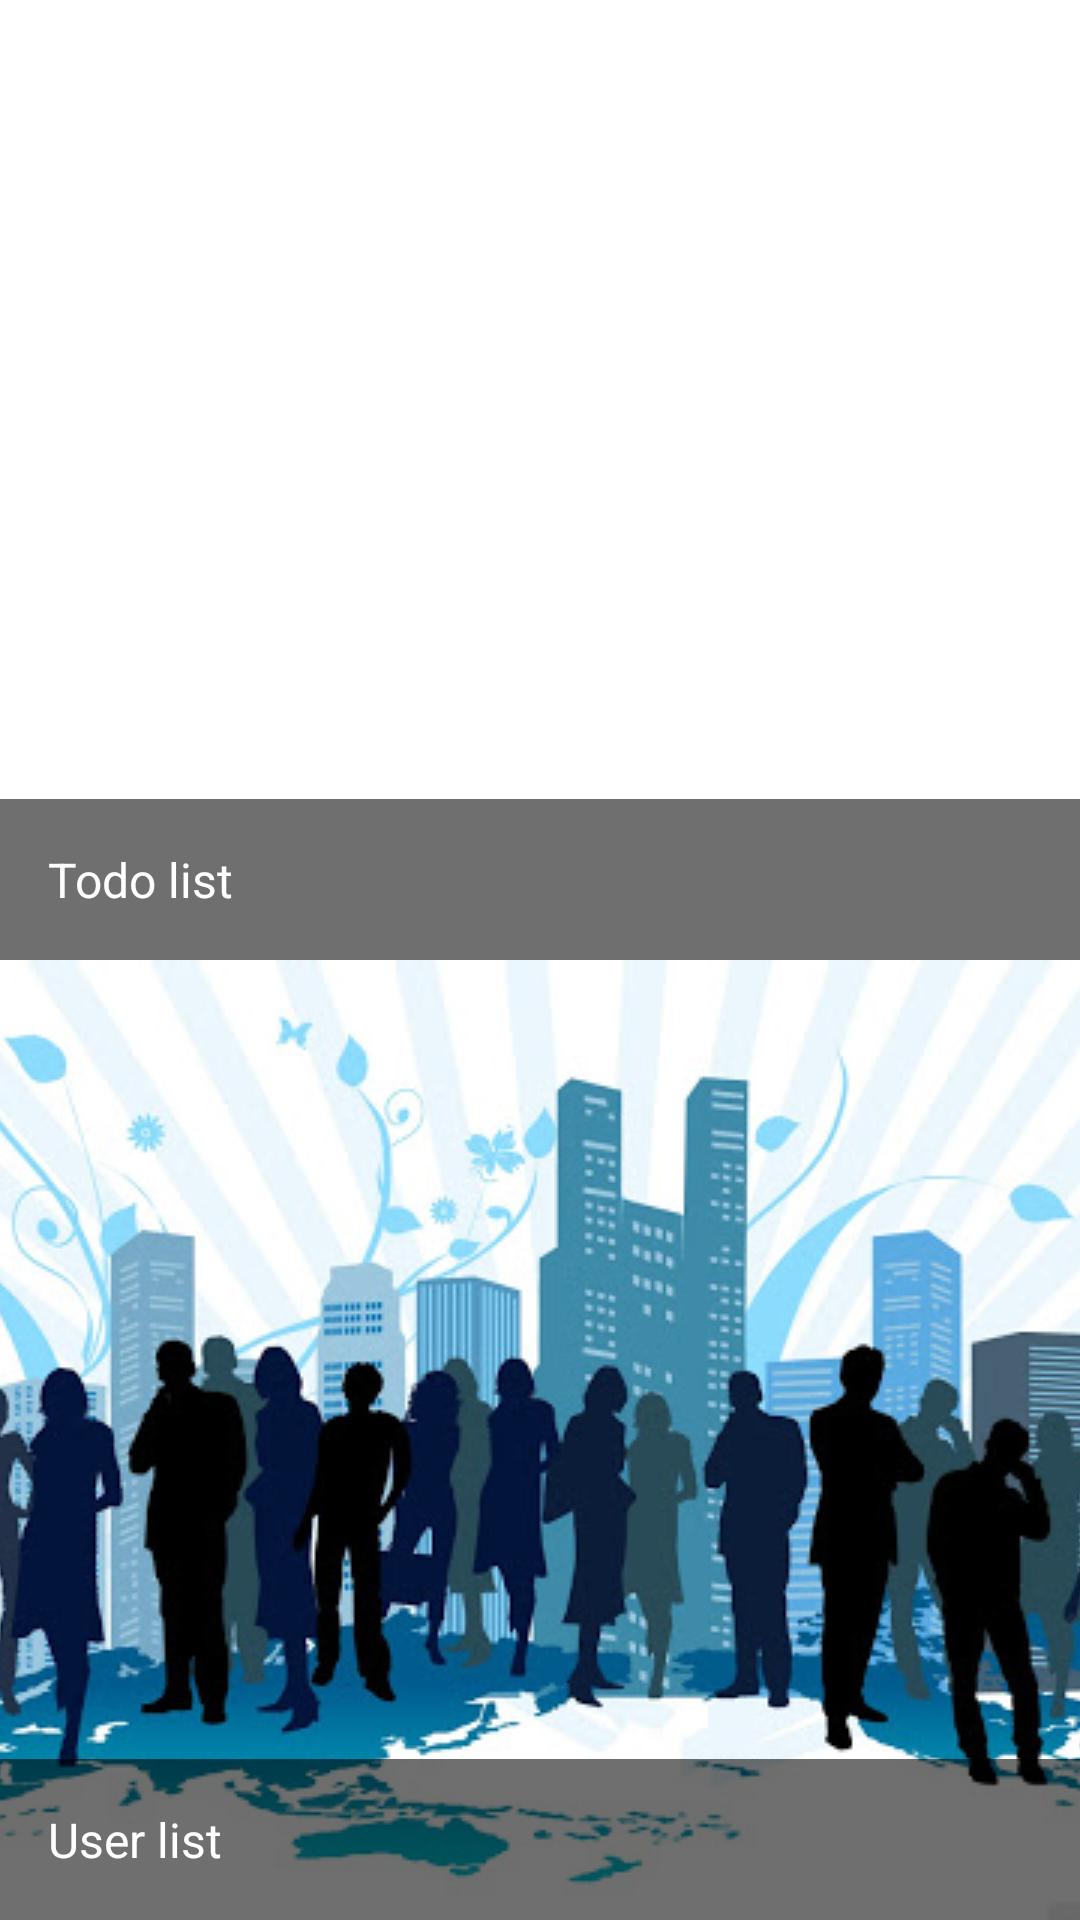

Layout XML and referenced resources for this Android screen:
<!-- AndroidManifest.xml: activity theme Theme.MaterialComponents.Light.NoActionBar -->
<!-- res/layout/activity_main.xml -->
<?xml version="1.0" encoding="utf-8"?>
<androidx.constraintlayout.widget.ConstraintLayout xmlns:android="http://schemas.android.com/apk/res/android"
    xmlns:app="http://schemas.android.com/apk/res-auto"
    xmlns:tools="http://schemas.android.com/tools"
    android:layout_width="match_parent"
    android:layout_height="match_parent">

    <FrameLayout
        android:id="@+id/flTodoListContainer"
        android:layout_width="0dp"
        android:layout_height="0dp"
        android:clickable="true"
        android:focusable="true"
        android:foreground="?android:attr/selectableItemBackground"
        app:layout_constraintBottom_toTopOf="@+id/guideline2"
        app:layout_constraintEnd_toEndOf="parent"
        app:layout_constraintStart_toStartOf="parent"
        app:layout_constraintTop_toTopOf="parent">


        <ImageView
            android:id="@+id/ivItem"
            android:layout_width="match_parent"
            android:layout_height="match_parent"
            android:scaleType="centerCrop"
            android:src="@mipmap/todobackground" />

        <TextView
            android:id="@+id/tvItemName"
            android:layout_width="match_parent"
            android:layout_height="wrap_content"
            android:layout_gravity="bottom"
            android:background="@color/background_footer"
            android:maxLines="1"
            android:padding="16dp"
            android:text="Todo list"
            android:textAppearance="@style/TextAppearance.AppCompat.Subhead"
            android:textColor="@android:color/white" />

    </FrameLayout>

    <androidx.constraintlayout.widget.Guideline
        android:id="@+id/guideline2"
        android:layout_width="wrap_content"
        android:layout_height="wrap_content"
        android:orientation="horizontal"
        app:layout_constraintGuide_percent="0.5" />

    <FrameLayout
        android:id="@+id/flUserListContainer"
        android:layout_width="0dp"
        android:layout_height="0dp"
        android:clickable="true"
        android:focusable="true"
        android:foreground="?android:attr/selectableItemBackground"
        app:layout_constraintBottom_toBottomOf="parent"
        app:layout_constraintEnd_toEndOf="parent"
        app:layout_constraintStart_toStartOf="parent"
        app:layout_constraintTop_toTopOf="@+id/guideline2">

        <ImageView
            android:id="@+id/ivItem2"
            android:layout_width="match_parent"
            android:layout_height="match_parent"
            android:scaleType="centerCrop"
            android:src="@mipmap/userbackground" />

        <TextView
            android:id="@+id/tvItemName2"
            android:layout_width="match_parent"
            android:layout_height="wrap_content"
            android:layout_gravity="bottom"
            android:background="@color/background_footer"
            android:clickable="true"
            android:focusable="true"
            android:foreground="?android:attr/selectableItemBackground"
            android:maxLines="1"
            android:padding="16dp"
            android:text="User list"
            android:textAppearance="@style/TextAppearance.AppCompat.Subhead"
            android:textColor="@android:color/white" />

    </FrameLayout>

</androidx.constraintlayout.widget.ConstraintLayout>
<!-- resources referenced by this layout -->
<resources>
  <color name="background_footer">#90000000</color>
  <!-- mipmap userbackground: jpg bitmap (mipmap-hdpi, 61234 bytes) -->
</resources>
